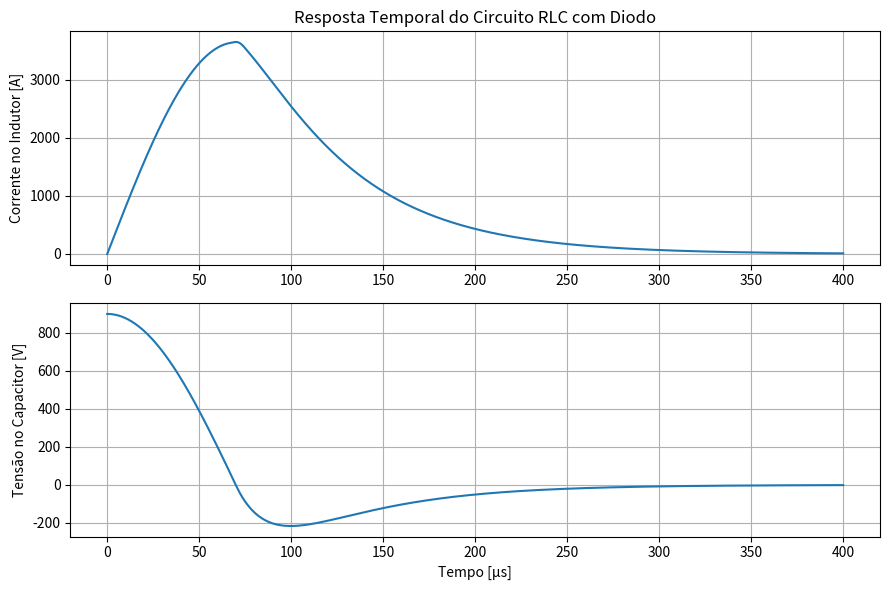

Generate this figure with matplotlib:
import numpy as np #biblioteca numérica
import matplotlib.pyplot as plt #gráficos
from scipy.integrate import solve_ivp #solução de edos

#1)parâmetros do circuito rlc
V0 = 900 #[V] tensão inicial do capacitor
L  = 11e-6 #[H] indutância
R  = 85e-3 #[Ω] resistência
C  = 180e-6 #[F] capacitância

#2)modelo edos
def circuito(t, x):
    """
    x[0] = i  -> corrente no indutor
    x[1] = vC -> tensão no capacitor
    """
    i, vC = x

    #comutação pelo diodo
    #se vC>0: diodo desligado -> C e L em série
    if vC > 0:
        di_dt = vC / L #equação da indutância (V=Ldi/dt)
        dv_dt = -i / C #capacitor descarregando

    #se vC<=0: diodo conduz -> C, L e R em paralelo
    else:
        di_dt = (vC - R * i) / L #queda em R + L
        dv_dt = -(i + vC / R) / C #corrente somada no capacitor

    return [di_dt, dv_dt]

#3)condições iniciais no tempo
i0 = 0.0 #corrente inicial no indutor
v0 = V0 #tensão inicial no capacitor

x0 = [i0, v0] #vetor de estados
t0 = 0.0 #início do tempo
tf = 400e-6 #fim da simulação (400 µs)
t_eval = np.linspace(t0, tf, 4000) #malha de tempo com pontos igualmente espaçados pra função t_eval calcular nesses pontos específicos

#4)solução numérica
#solve_ivp resolve o sistema de edos
sol = solve_ivp(circuito, [t0, tf], x0, t_eval=t_eval)

tempo    = sol.t #eixo do tempo
corrente = sol.y[0] #i(t)
tensao   = sol.y[1] #vC(t)

#5)gráficos da resposta
plt.figure(figsize=(9, 6))

#corrente no indutor
plt.subplot(2, 1, 1) #primeiro gráfico
plt.plot(tempo * 1e6, corrente)
plt.title("Resposta Temporal do Circuito RLC com Diodo")
plt.ylabel("Corrente no Indutor [A]")
plt.grid(True)

#tensão no capacitor
plt.subplot(2, 1, 2) #segundo gráfico
plt.plot(tempo * 1e6, tensao)
plt.xlabel("Tempo [µs]")
plt.ylabel("Tensão no Capacitor [V]")
plt.grid(True)

plt.tight_layout()
plt.show()

#6)resutados numéricos
#valores de pico
print("===== Resultados da Simulação =====")
print(f"Corrente máxima no indutor: {np.max(corrente):.2f} A")
print(f"Tensão mínima no capacitor: {np.min(tensao):.2f} V")
print("===================================")